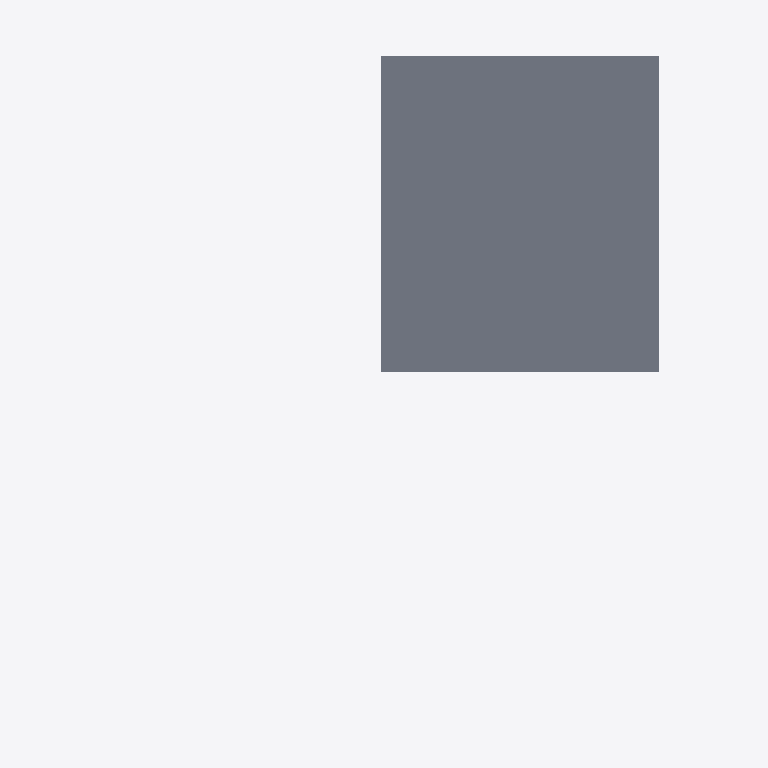
Plan cut of the same IFC building model at storey '2e Verdieping' (level 7.20 m, cut at 8.60 m), seen from above with north up, elements coloured by IFC class: 1 slab (grey). Cut surfaces are drawn darker.
Extent 39.0 m × 36.3 m × 30.6 m (x, y, z). Storeys (4): Fundering at -0.38 m; Begane Grond at 0.00 m; 1e Verdieping at 3.60 m; 2e Verdieping at 7.20 m. Elements (205): 103 IfcBeam, 52 IfcColumn, 44 IfcPile, 4 IfcSlab, 2 IfcBuildingElementProxy.

HEADER;
FILE_DESCRIPTION(('ViewDefinition [CoordinationView]'),'2;1');
FILE_NAME('2321_model_4x0.ifc','2024-09-24T12:05:22+02:00',(''),(''),'IfcOpenShell 0.8.0','Bonsai 0.8.0','');
FILE_SCHEMA(('IFC4'));
ENDSEC;
DATA;
#347=IFCPROJECT('2LJ2LAHMPCjfpb_ZRohIeB',$,'My Project',$,$,$,$,(#7,#348,#52314),#352);
#977=IFCSITE('2OTcc7kzbEtPvfoPDtTU9R',$,'My Site',$,$,#448,$,$,$,$,$,$,$,$);
#989=IFCBUILDING('34Mjt8tPPBA9wtKCe3_2gn',$,'My Building',$,$,#447,$,$,$,$,$,$);
#937=IFCBUILDINGSTOREY('3d6JWB3Nr7k9JGNTiI8Sxw',$,'Begane Grond',$,$,#446,$,$,$,$);
#1534=IFCBUILDINGSTOREY('0rOcibb0X4mekHJVevSIHK',$,'Fundering',$,$,#15935,$,$,$,$);
#52338=IFCBUILDINGSTOREY('0_W$yLZ7z1r87qOf4jt0DK',$,'1e Verdieping',$,$,#52386,$,$,$,$);
#52355=IFCBUILDINGSTOREY('0_h1N49hD4FwQHGz$x0fKw',$,'2e Verdieping',$,$,#52391,$,$,$,$);
#76235=IFCSLAB('1NZhyEM911oPrgYs7GEhIP',$,'KPV_150',$,$,#76365,#76250,$,$);
ENDSEC;